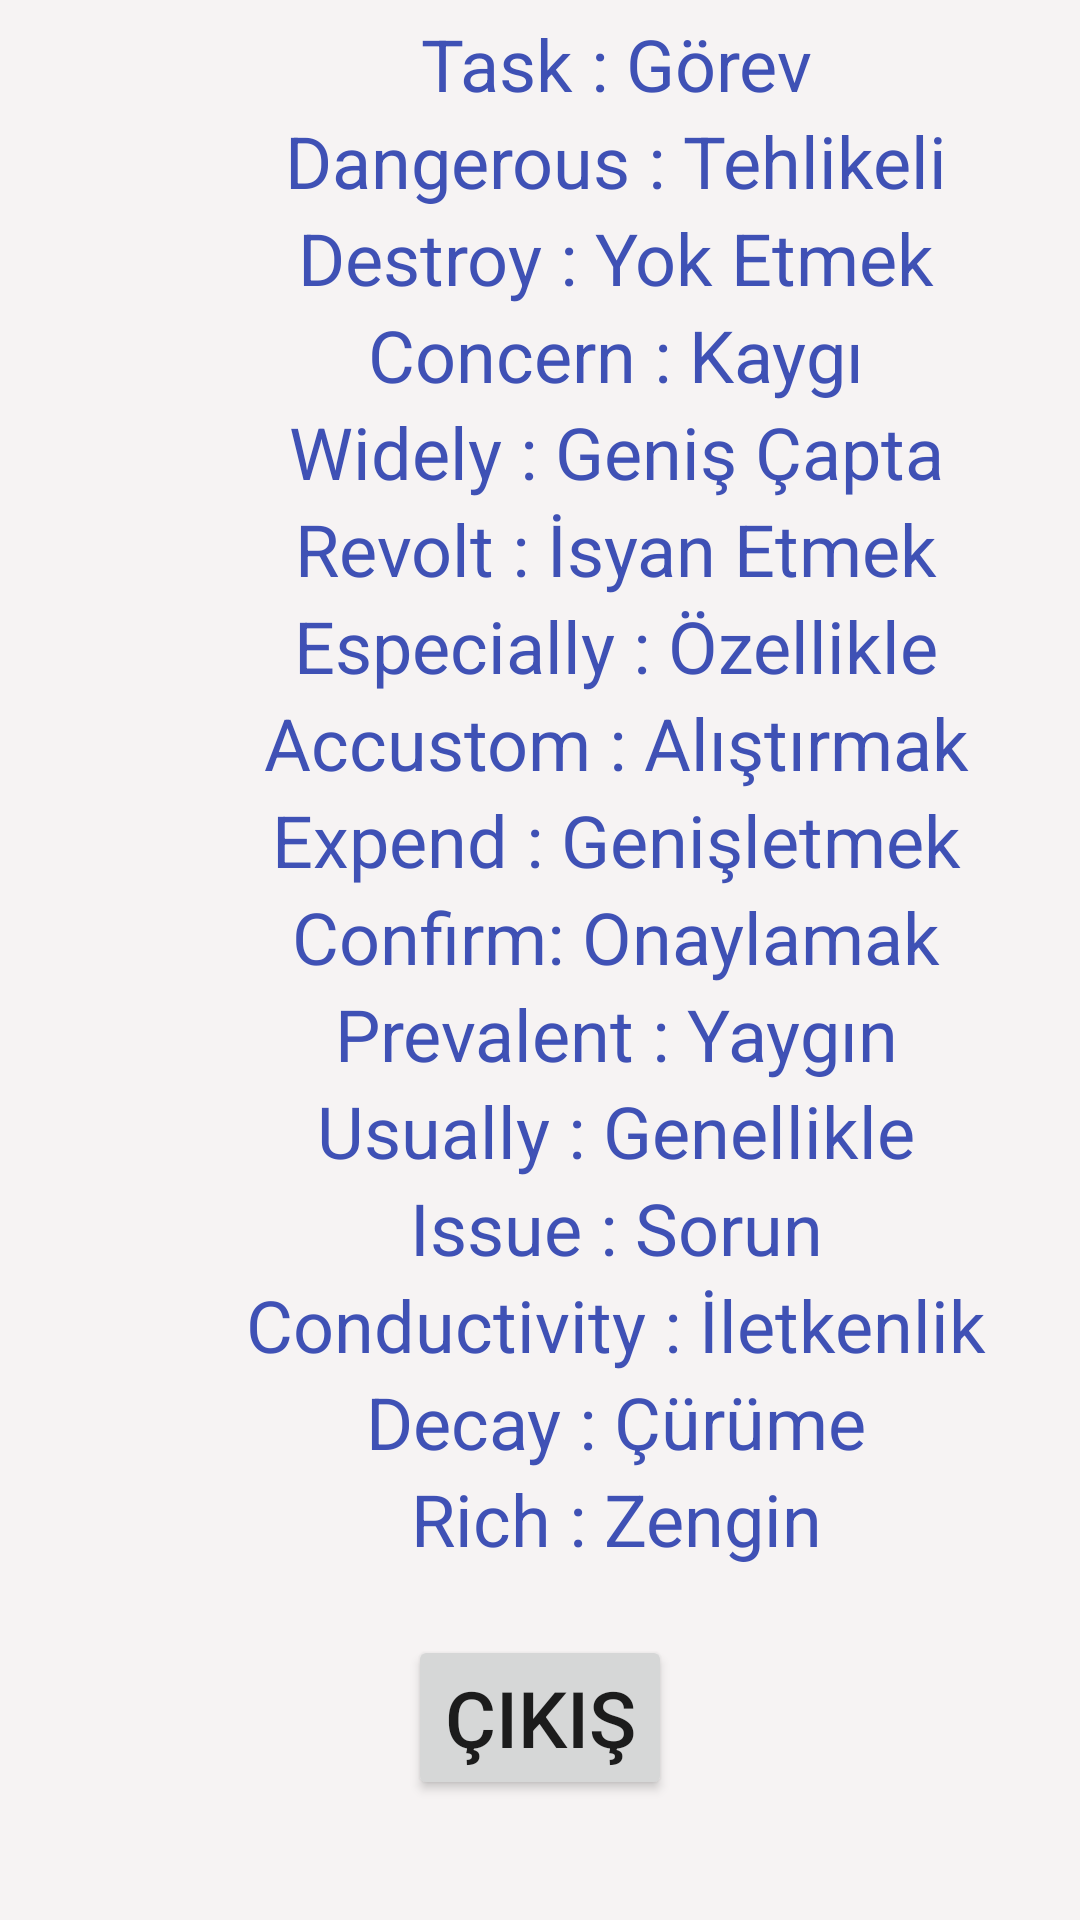

Android layout source for this screen:
<!-- AndroidManifest.xml: application theme Theme.KpssYdsApp -->
<!-- res/layout/activity_kelimeler.xml -->
<?xml version="1.0" encoding="utf-8"?>
<LinearLayout xmlns:android="http://schemas.android.com/apk/res/android"
    xmlns:app="http://schemas.android.com/apk/res-auto"
    xmlns:tools="http://schemas.android.com/tools"
    android:layout_width="match_parent"
    android:layout_height="match_parent"
    android:background="#FAF7F7"
    android:backgroundTint="#F6F3F3"
    android:orientation="vertical"
    tools:context=".Kelimeler">

    <TableLayout
        android:layout_width="409dp"
        android:layout_height="520dp"
        android:layout_marginStart="1dp"
        android:layout_marginTop="5dp"
        android:layout_marginEnd="1dp"
        android:layout_marginBottom="5dp"
        app:layout_constraintBottom_toBottomOf="parent"
        app:layout_constraintEnd_toEndOf="parent"
        app:layout_constraintHorizontal_bias="0.0"
        app:layout_constraintStart_toStartOf="parent"
        app:layout_constraintTop_toTopOf="parent"
        app:layout_constraintVertical_bias="1.0">

        <TableRow
            android:layout_width="match_parent"
            android:layout_height="53dp" />

        <TextView
            android:layout_width="wrap_content"
            android:layout_height="wrap_content"
            android:layout_column="1"
            android:text="Task : Görev"
            android:textAlignment="center"
            android:textColor="#3F51B5"
            android:textSize="24dp" />

        <TextView
            android:layout_width="wrap_content"
            android:layout_height="wrap_content"
            android:layout_column="1"
            android:text="Dangerous : Tehlikeli"
            android:textAlignment="center"
            android:textColor="#3F51B5"
            android:textSize="24dp" />

        <TextView
            android:layout_width="wrap_content"
            android:layout_height="wrap_content"
            android:layout_column="1"
            android:text="Destroy : Yok Etmek"
            android:textAlignment="center"
            android:textColor="#3F51B5"
            android:textSize="24dp" />

        <TextView
            android:layout_width="wrap_content"
            android:layout_height="wrap_content"
            android:layout_column="1"
            android:text="Concern : Kaygı"
            android:textAlignment="center"
            android:textColor="#3F51B5"
            android:textSize="24dp" />

        <TextView
            android:layout_width="wrap_content"
            android:layout_height="wrap_content"
            android:layout_column="1"
            android:text="Widely : Geniş Çapta"
            android:textAlignment="center"
            android:textColor="#3F51B5"
            android:textSize="24dp" />

        <TextView
            android:layout_width="wrap_content"
            android:layout_height="wrap_content"
            android:layout_column="1"
            android:text="Revolt : İsyan Etmek"
            android:textAlignment="center"
            android:textColor="#3F51B5"
            android:textSize="24dp" />

        <TextView
            android:layout_width="wrap_content"
            android:layout_height="wrap_content"
            android:layout_column="1"
            android:text="Especially : Özellikle"
            android:textAlignment="center"
            android:textColor="#3F51B5"
            android:textSize="24dp" />

        <TextView
            android:layout_width="wrap_content"
            android:layout_height="wrap_content"
            android:layout_column="1"
            android:text="Accustom : Alıştırmak"
            android:textAlignment="center"
            android:textColor="#3F51B5"
            android:textSize="24dp" />

        <TextView
            android:layout_width="wrap_content"
            android:layout_height="wrap_content"
            android:layout_column="1"
            android:text="Expend : Genişletmek"
            android:textAlignment="center"
            android:textColor="#3F51B5"
            android:textSize="24dp" />

        <TextView
            android:layout_width="wrap_content"
            android:layout_height="wrap_content"
            android:layout_column="1"
            android:text="Confirm: Onaylamak"
            android:textAlignment="center"
            android:textColor="#3F51B5"
            android:textSize="24dp" />

        <TextView
            android:layout_width="wrap_content"
            android:layout_height="wrap_content"
            android:layout_column="1"
            android:text="Prevalent : Yaygın"
            android:textAlignment="center"
            android:textColor="#3F51B5"
            android:textSize="24dp" />

        <TextView
            android:layout_width="wrap_content"
            android:layout_height="wrap_content"
            android:layout_column="1"
            android:text="Usually : Genellikle"
            android:textAlignment="center"
            android:textColor="#3F51B5"
            android:textSize="24dp" />

        <TextView
            android:layout_width="wrap_content"
            android:layout_height="wrap_content"
            android:layout_column="1"
            android:text="Issue : Sorun"
            android:textAlignment="center"
            android:textColor="#3F51B5"
            android:textSize="24dp" />

        <TextView
            android:layout_width="wrap_content"
            android:layout_height="wrap_content"
            android:layout_column="1"
            android:text="Conductivity : İletkenlik"
            android:textAlignment="center"
            android:textColor="#3F51B5"
            android:textSize="24dp" />

        <TextView
            android:layout_width="wrap_content"
            android:layout_height="wrap_content"
            android:layout_column="1"
            android:text="Decay : Çürüme"
            android:textAlignment="center"
            android:textColor="#3F51B5"
            android:textSize="24dp" />

        <TextView
            android:layout_width="wrap_content"
            android:layout_height="wrap_content"
            android:layout_column="1"
            android:text="Rich : Zengin"
            android:textAlignment="center"
            android:textColor="#3F51B5"
            android:textSize="24dp" />

    </TableLayout>

    <Button
        android:id="@+id/kelimeCikis"
        android:layout_width="wrap_content"
        android:layout_height="wrap_content"
        android:layout_gravity="center"
        android:layout_marginTop="15dp"
        android:onClick="ydsSayfa"
        android:text="Çıkış"
        android:textSize="26dp" />

</LinearLayout>
<!-- resources referenced by this layout -->
<resources>
  <style name="Theme.KpssYdsApp" parent="Theme.MaterialComponents.DayNight.DarkActionBar">
          
          <item name="colorPrimary">@color/purple_500</item>
          <item name="colorPrimaryVariant">@color/purple_700</item>
          <item name="colorOnPrimary">@color/white</item>
          
          <item name="colorSecondary">@color/teal_200</item>
          <item name="colorSecondaryVariant">@color/teal_700</item>
          <item name="colorOnSecondary">@color/black</item>
          
          <item name="android:statusBarColor" tools:targetApi="l">?attr/colorPrimaryVariant</item>
          
      </style>
  <!-- not gathered from this repository: default colours our renderer supplied (Android Studio template values) -->
  <color name="purple_500">#FF6200EE</color>
  <color name="purple_700">#FF3700B3</color>
  <color name="teal_200">#FF03DAC5</color>
  <color name="teal_700">#FF018786</color>
  <color name="black">#FF000000</color>
  <color name="white">#FFFFFFFF</color>
</resources>
